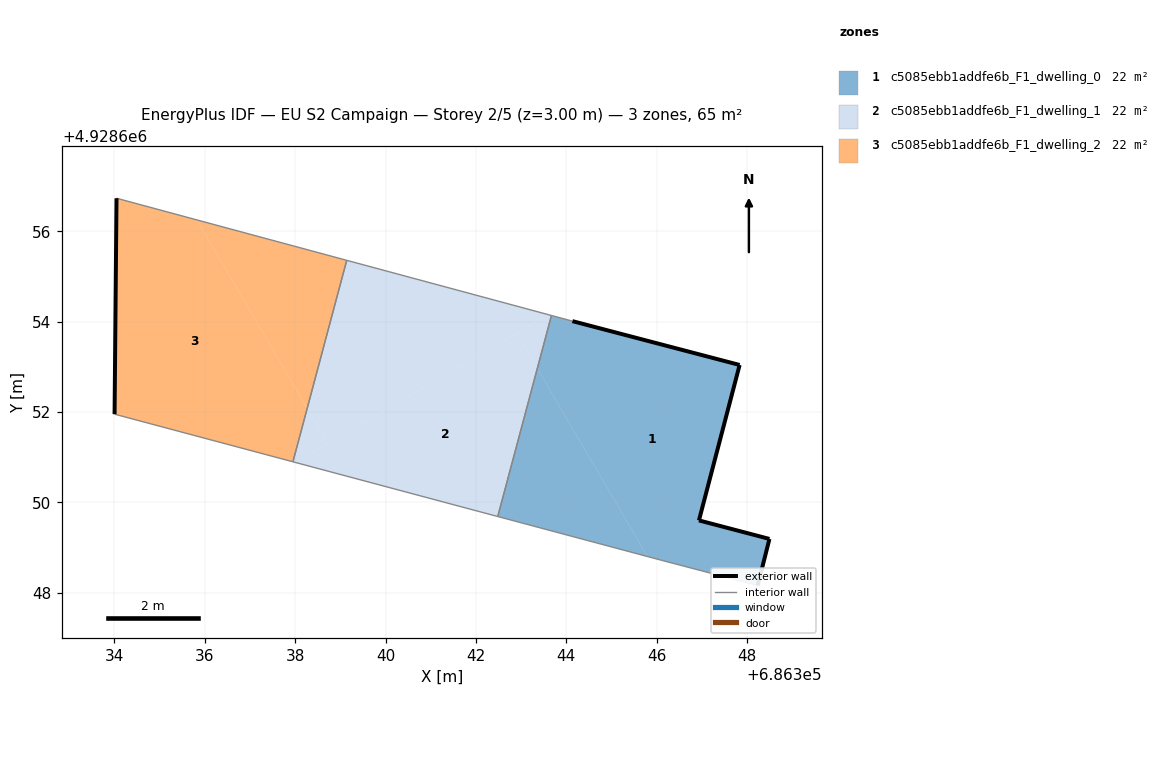
=== STOREY PLAN SPEC (per zone: floor XY polygon, exterior-wall plan segments, windows/doors) ===
zone 1: c5085ebb1addfe6b_F1_dwelling_0  (21.6 m²)
  floor: (686348.24, 4928648.16) (686348.50, 4928649.19) (686346.94, 4928649.60) (686347.84, 4928653.04) (686344.14, 4928654.01) (686343.67, 4928654.14) (686343.36, 4928652.96) (686345.80, 4928648.80) (686346.14, 4928648.71)
  floor: (686345.80, 4928648.80) (686343.36, 4928652.96) (686342.48, 4928649.69)
  exterior wall: (686346.94, 4928649.60) – (686348.50, 4928649.19)  [1.6 m]
  exterior wall: (686348.50, 4928649.19) – (686348.24, 4928648.16)  [1.1 m]
  exterior wall: (686344.14, 4928654.01) – (686347.84, 4928653.04)  [3.8 m]
  exterior wall: (686347.84, 4928653.04) – (686346.94, 4928649.60)  [3.6 m]
  interior walls: 4
zone 2: c5085ebb1addfe6b_F1_dwelling_1  (21.6 m²)
  floor: (686342.48, 4928649.69) (686343.36, 4928652.96) (686342.90, 4928653.74) (686338.01, 4928650.88)
  floor: (686343.36, 4928652.96) (686343.67, 4928654.14) (686343.60, 4928654.15) (686342.90, 4928653.74)
  floor: (686338.72, 4928651.30) (686338.27, 4928652.08) (686337.95, 4928650.90) (686338.01, 4928650.88)
  floor: (686343.60, 4928654.15) (686339.14, 4928655.36) (686338.27, 4928652.08) (686338.72, 4928651.30)
  interior walls: 4
zone 3: c5085ebb1addfe6b_F1_dwelling_2  (21.6 m²)
  floor: (686337.95, 4928650.90) (686338.27, 4928652.08) (686335.82, 4928656.25) (686334.05, 4928656.73) (686334.00, 4928651.95)
  floor: (686338.27, 4928652.08) (686339.14, 4928655.36) (686335.82, 4928656.25)
  exterior wall: (686334.00, 4928651.95) – (686334.05, 4928656.73)  [4.8 m]
  interior walls: 3

=== DERIVED (storey summary) ===
Building: EU S2 Campaign
Storey: 2 of 5  (floor level z = 3.00 m)
Storey gross floor area: 64.9 m²
Zones on this storey: 3
  - c5085ebb1addfe6b_F1_dwelling_0: floor 21.6 m²; exterior wall 10.1 m (30.2 m²); WWR 0.0%
  - c5085ebb1addfe6b_F1_dwelling_1: floor 21.6 m²
  - c5085ebb1addfe6b_F1_dwelling_2: floor 21.6 m²; exterior wall 4.8 m (14.3 m²); WWR 0.0%
Zone adjacency (shared interzone walls):
  - c5085ebb1addfe6b_F1_dwelling_0 ↔ c5085ebb1addfe6b_F1_dwelling_1
  - c5085ebb1addfe6b_F1_dwelling_1 ↔ c5085ebb1addfe6b_F1_dwelling_2